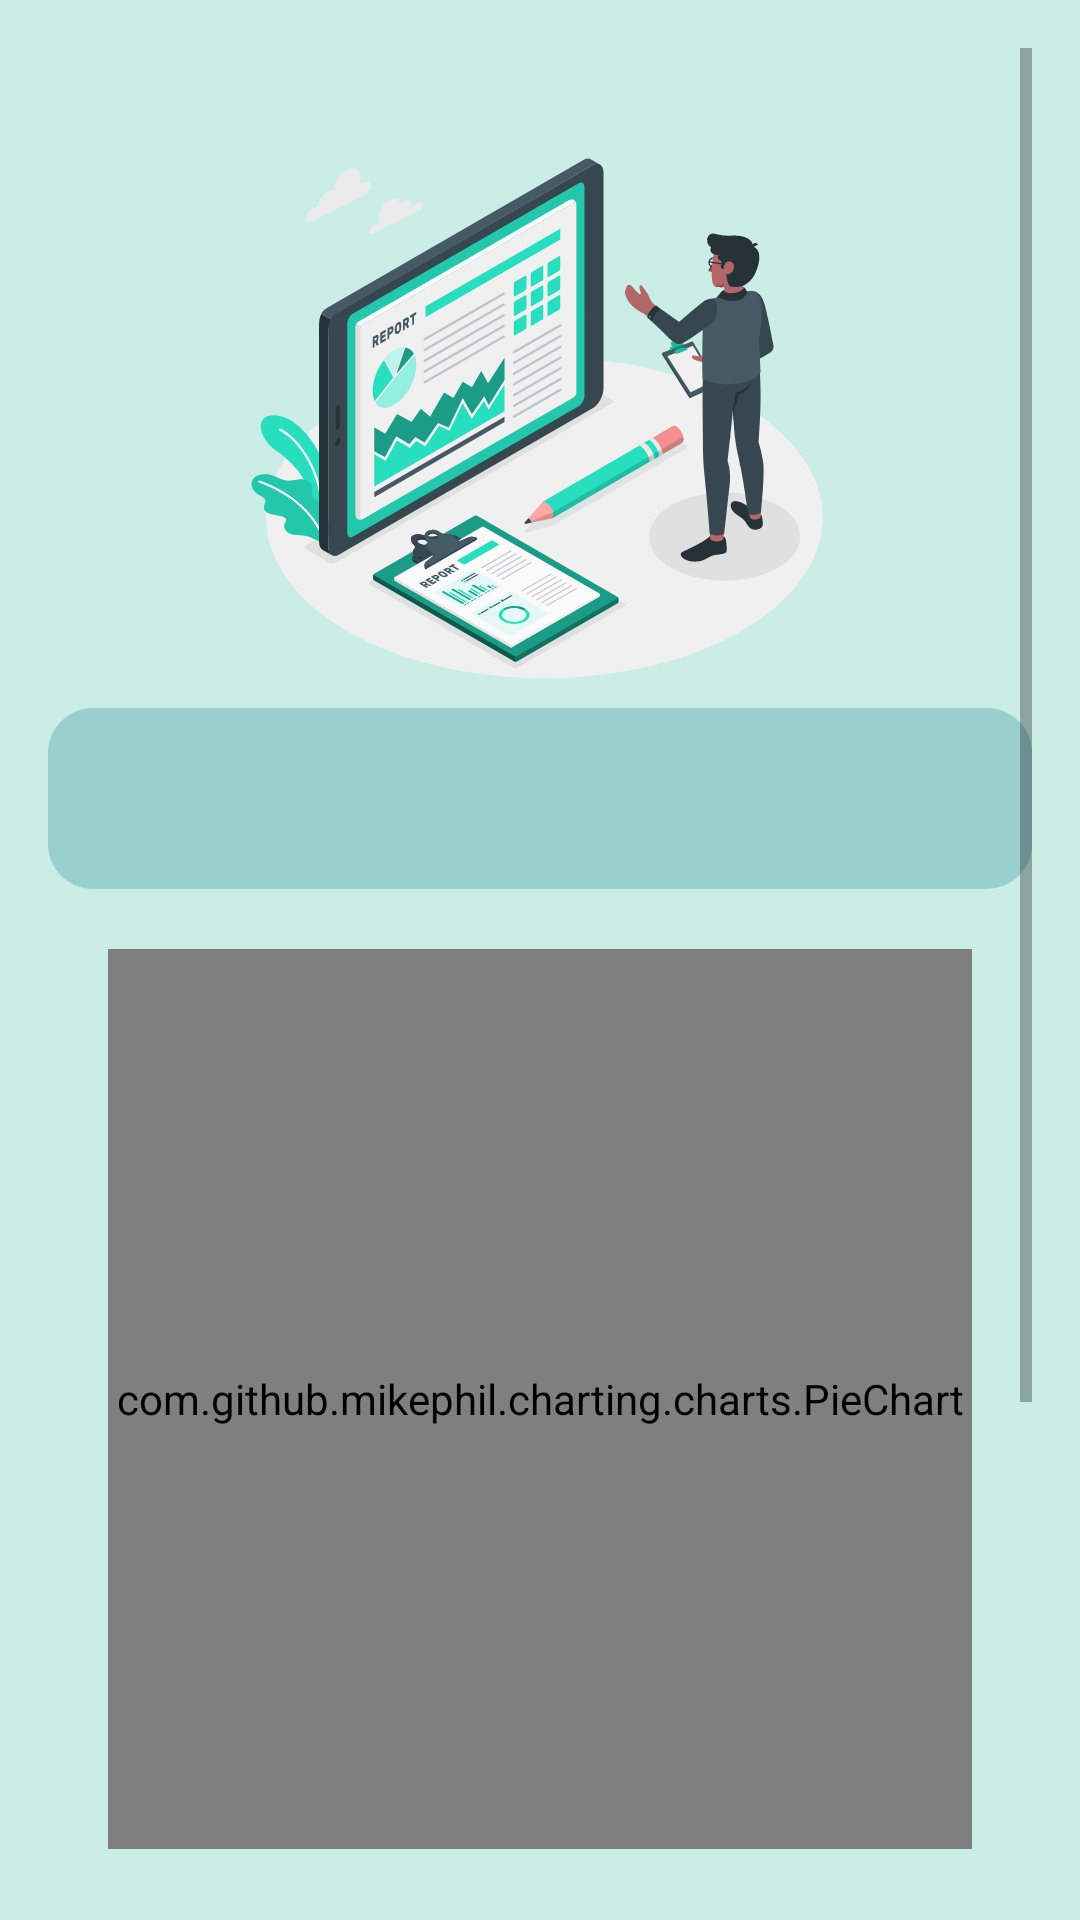

Layout XML and referenced resources for this Android screen:
<!-- AndroidManifest.xml: application theme Theme.UTS -->
<!-- res/layout/activity_home.xml -->
<?xml version="1.0" encoding="utf-8"?>
<ScrollView
    xmlns:android="http://schemas.android.com/apk/res/android"
    xmlns:tools="http://schemas.android.com/tools"
    android:layout_width="match_parent"
    android:layout_height="match_parent"
    android:background="#CAEDE6"
    android:padding="16dp"
    tools:context=".HomeActivity">

    <LinearLayout
        android:layout_width="match_parent"
        android:layout_height="wrap_content"
        android:orientation="vertical">


        <ImageView
            android:layout_width="match_parent"
            android:layout_height="200dp"
            android:layout_marginTop="20dp"
            android:layout_weight="1"
            android:src="@drawable/home_foreground" />

        <TextView
            android:id="@+id/tvRangkumanDataBaru"
            android:layout_width="match_parent"
            android:layout_height="wrap_content"
            android:background="@drawable/rounded_box"
            android:textSize="18sp"
            android:padding="18dp"
            android:textColor="@android:color/black"/> 


        <com.github.mikephil.charting.charts.PieChart
            android:id="@+id/pieChart"
            android:layout_width="match_parent"
            android:layout_height="300dp"
            android:layout_marginTop="16dp"
            android:layout_margin="20dp"
            />

        <TextView
            android:id="@+id/tvRangkumanData"
            android:layout_width="match_parent"
            android:layout_height="wrap_content"
            android:paddingBottom="8dp"
            android:text="Rangkuman Data:"
            android:textSize="18sp" />

        <TextView
            android:id="@+id/tvTanggalHariIni"
            android:layout_width="match_parent"
            android:layout_height="wrap_content"
            android:paddingBottom="8dp"
            android:text="Tanggal Hari Ini:"
            android:textSize="18sp" />

        <TextView
            android:id="@+id/tvSisaKalori"
            android:layout_width="match_parent"
            android:layout_height="wrap_content"
            android:paddingBottom="8dp"
            android:text="Sisa Kalori:"
            android:textSize="18sp" />

        <TextView
            android:id="@+id/tvKaloriInTerakhir"
            android:layout_width="match_parent"
            android:layout_height="wrap_content"
            android:paddingBottom="8dp"
            android:text="Kalori In Terakhir:"
            android:textSize="18sp" />

        <TextView
            android:id="@+id/tvKaloriOutTerakhir"
            android:layout_width="match_parent"
            android:layout_height="wrap_content"
            android:paddingBottom="8dp"
            android:text="Kalori Out Terakhir:"
            android:textSize="18sp" />

        <Button
            android:id="@+id/btnInputData"
            android:layout_width="match_parent"
            android:layout_height="wrap_content"
            android:textColor="#FFFFFF"
            android:background="@drawable/rounded_button"
            android:layout_margin="8dp"
            android:text="Input Data" />



    </LinearLayout>
</ScrollView>
<!-- resources referenced by this layout -->
<resources>
  <!-- drawable home_foreground: vector/xml drawable (drawable, 62339 chars, omitted) -->
  <!-- drawable rounded_box (drawable) -->
  <?xml version="1.0" encoding="utf-8"?>
  <shape xmlns:android="http://schemas.android.com/apk/res/android">
      <solid android:color="#99D0CF"/> 
      <corners android:radius="15dp"/> 
  </shape>
  <!-- drawable rounded_button (drawable) -->
  <?xml version="1.0" encoding="utf-8"?>
  <shape xmlns:android="http://schemas.android.com/apk/res/android">
      <solid android:color="#30B5B3" />
      <corners android:radius="800dp" />
  </shape>
  <style name="Theme.UTS" parent="Base.Theme.UTS" />
  <style name="Base.Theme.UTS" parent="Theme.AppCompat.Light.NoActionBar">
          
          
      </style>
</resources>
